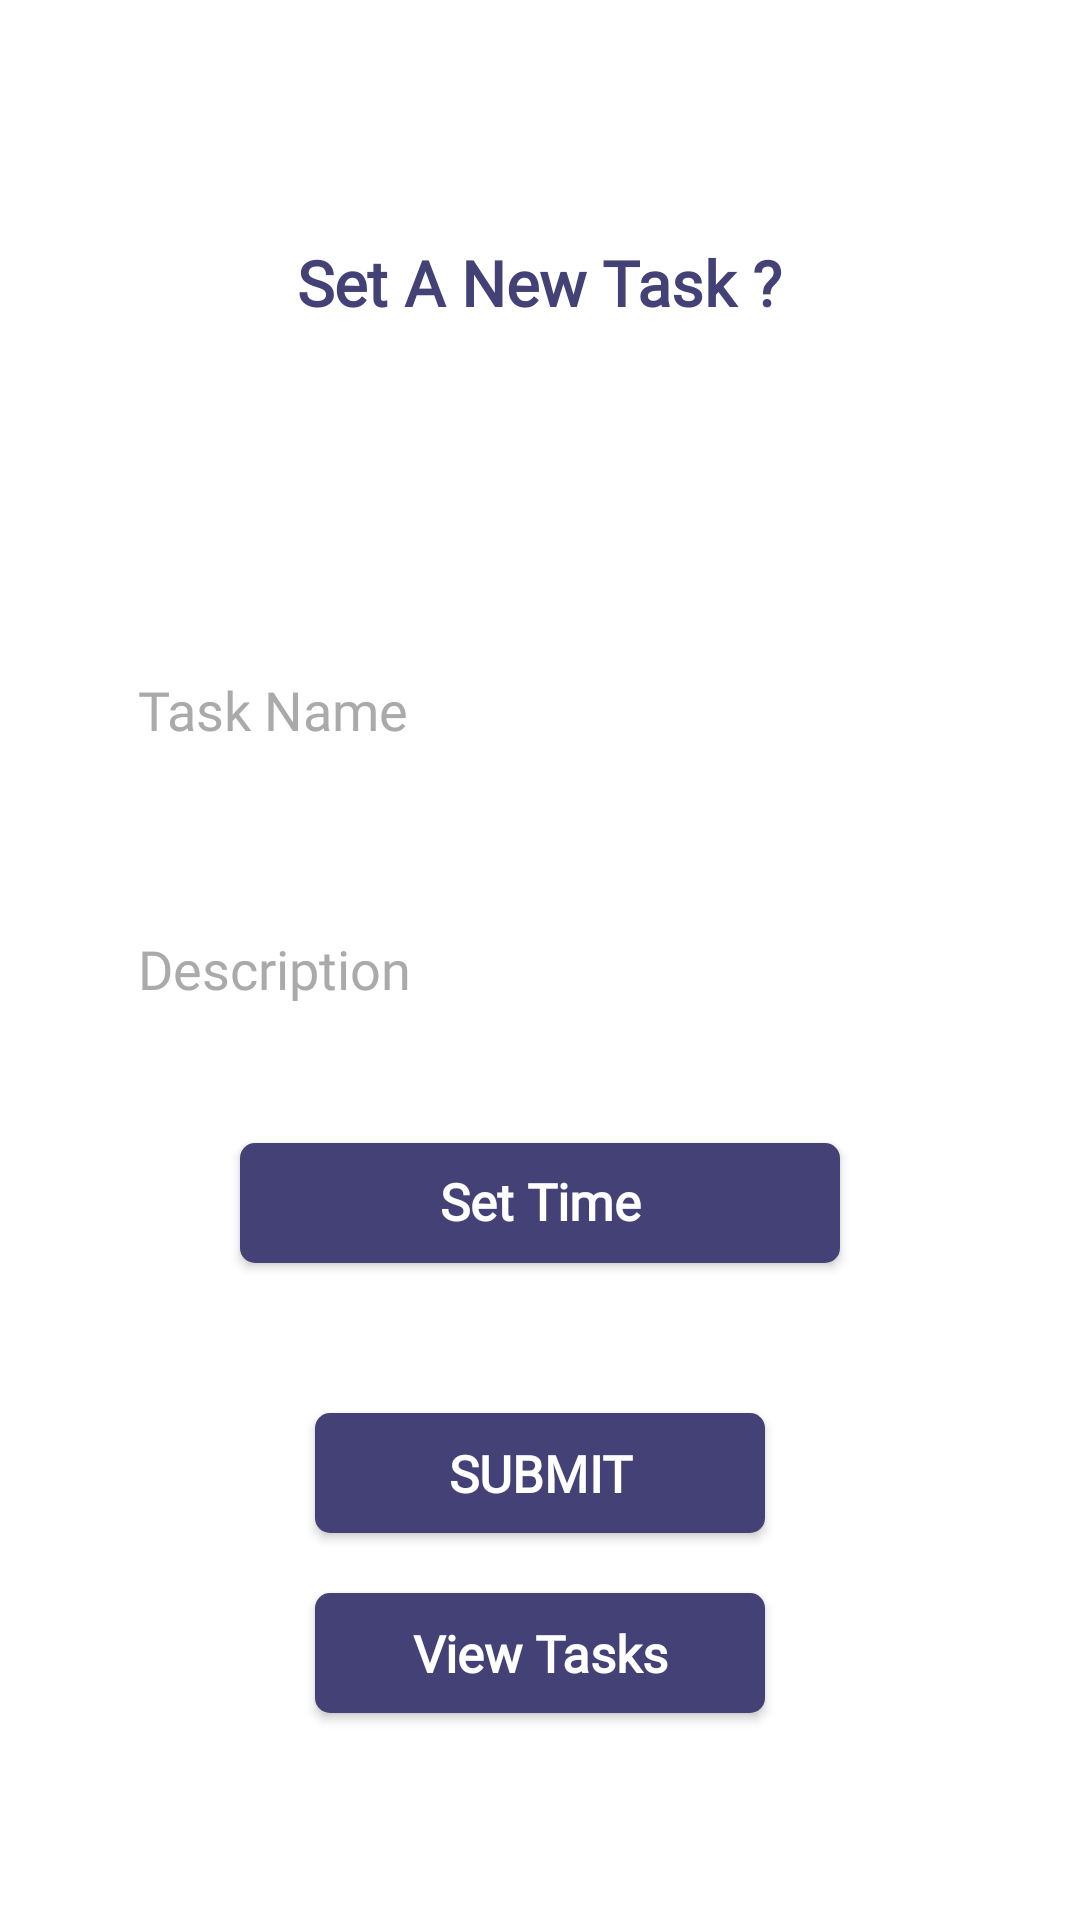

Here is an Android app screen rendered from its layout file. Give the layout XML and the strings, colors and styles it references.
<!-- AndroidManifest.xml: application theme Theme.Final_projects -->
<!-- res/layout/activity_new__task.xml -->
<?xml version="1.0" encoding="utf-8"?>
<RelativeLayout xmlns:android="http://schemas.android.com/apk/res/android"
    xmlns:tools="http://schemas.android.com/tools"
    android:layout_width="match_parent"
    android:layout_height="match_parent"
    android:orientation="vertical"
    tools:context=".New_Task">


    <TextView
        android:id="@+id/text_new_task"
        android:layout_width="wrap_content"
        android:layout_height="wrap_content"
        android:layout_centerHorizontal="true"
        android:layout_marginTop="80dp"
        android:fontFamily="@font/cairo"
        android:text="@string/Ques2"
        android:textColor="#434175"
        android:textSize="21sp"
        android:textStyle="bold" />

    <EditText
        android:id="@+id/edit_name_new_task"
        android:layout_width="300dp"
        android:layout_height="wrap_content"
        android:layout_below="@id/text_new_task"
        android:layout_centerHorizontal="true"
        android:layout_marginTop="100dp"
        android:background="@drawable/input_looks"
        android:elevation="5dp"
        android:ems="10"
        android:fontFamily="@font/cairo"
        android:hint="@string/task_name"
        android:inputType="text"
        android:padding="16dp"
        android:textColor="#6C63FF"
        android:textColorHint="#AAAAAA" />

    <com.google.android.material.textfield.TextInputEditText
        android:id="@+id/edit_dis_new_task"
        android:layout_width="300dp"
        android:layout_height="wrap_content"
        android:layout_below="@id/edit_name_new_task"
        android:layout_centerHorizontal="true"
        android:layout_marginTop="30dp"
        android:background="@drawable/input_looks"
        android:elevation="5dp"
        android:ems="10"
        android:fontFamily="@font/cairo"
        android:hint="@string/description"
        android:padding="16dp"
        android:textColor="#6C63FF"
        android:textColorHint="#AAAAAA" />

    <Button
        android:id="@+id/time_picker_actions"
        android:layout_width="200dp"
        android:layout_height="40sp"
        android:layout_below="@id/edit_dis_new_task"
        android:layout_centerHorizontal="true"
        android:layout_gravity="center"
        android:layout_marginTop="30sp"
        android:background="@drawable/shaep_b"
        android:fontFamily="@font/cairo"
        android:gravity="center_horizontal"
        android:hint="@string/set_timer"
        android:paddingTop="8dp"
        android:textAlignment="center"
        android:textColor="@color/white"
        android:textColorHint="@color/white"
        android:textSize="17sp"
        android:textStyle="bold" />

    <Button
        android:id="@+id/Submit_Button_new_task"
        android:layout_width="150dp"
        android:layout_height="40dp"
        android:layout_below="@id/time_picker_actions"
        android:layout_centerInParent="true"
        android:layout_marginTop="50sp"
        android:background="@drawable/shaep_b"
        android:fontFamily="@font/cairo"
        android:text="@string/submit"
        android:textColor="@color/white"
        android:textSize="17sp"
        android:textStyle="bold"
        tools:ignore="ButtonStyle" />

    <Button
        android:id="@+id/View_task"
        android:layout_width="150dp"
        android:layout_height="40dp"
        android:layout_below="@id/Submit_Button_new_task"
        android:layout_centerInParent="true"
        android:layout_marginTop="20dp"
        android:background="@drawable/shaep_b"
        android:fontFamily="@font/cairo"
        android:text="@string/view_task_on_db"
        android:textAllCaps="false"
        android:textColor="@color/white"
        android:textSize="17sp"
        android:textStyle="bold" />

</RelativeLayout>
<!-- resources referenced by this layout -->
<resources>
  <color name="white">#FFFFFFFF</color>
  <!-- drawable shaep_b (drawable) -->
  <?xml version="1.0" encoding="utf-8"?>
  <shape xmlns:android="http://schemas.android.com/apk/res/android"
      android:shape="rectangle">
      <corners android:radius="5dp" />
      <solid android:color="#434175" />
  
  
  </shape>
  <string name="Ques2">Set A New Task ?</string>
  <string name="description">Description</string>
  <string name="set_timer">Set Time</string>
  <string name="submit">Submit</string>
  <string name="task_name">Task Name</string>
  <string name="view_task_on_db">View Tasks</string>
  <style name="Theme.Final_projects" parent="Theme.MaterialComponents.DayNight.DarkActionBar">
          
          <item name="colorPrimary">@color/purple_500</item>
          <item name="colorPrimaryVariant">@color/purple_700</item>
          <item name="colorOnPrimary">@color/white</item>
          
          <item name="colorSecondary">@color/teal_200</item>
          <item name="colorSecondaryVariant">@color/teal_700</item>
          <item name="colorOnSecondary">@color/black</item>
          
          <item name="android:statusBarColor" tools:targetApi="l">?attr/colorPrimaryVariant</item>
          
      </style>
  <color name="purple_500">#FF6200EE</color>
  <color name="purple_700">#FF3700B3</color>
  <color name="teal_200">#FF03DAC5</color>
  <color name="teal_700">#FF018786</color>
  <color name="black">#FF000000</color>
</resources>
